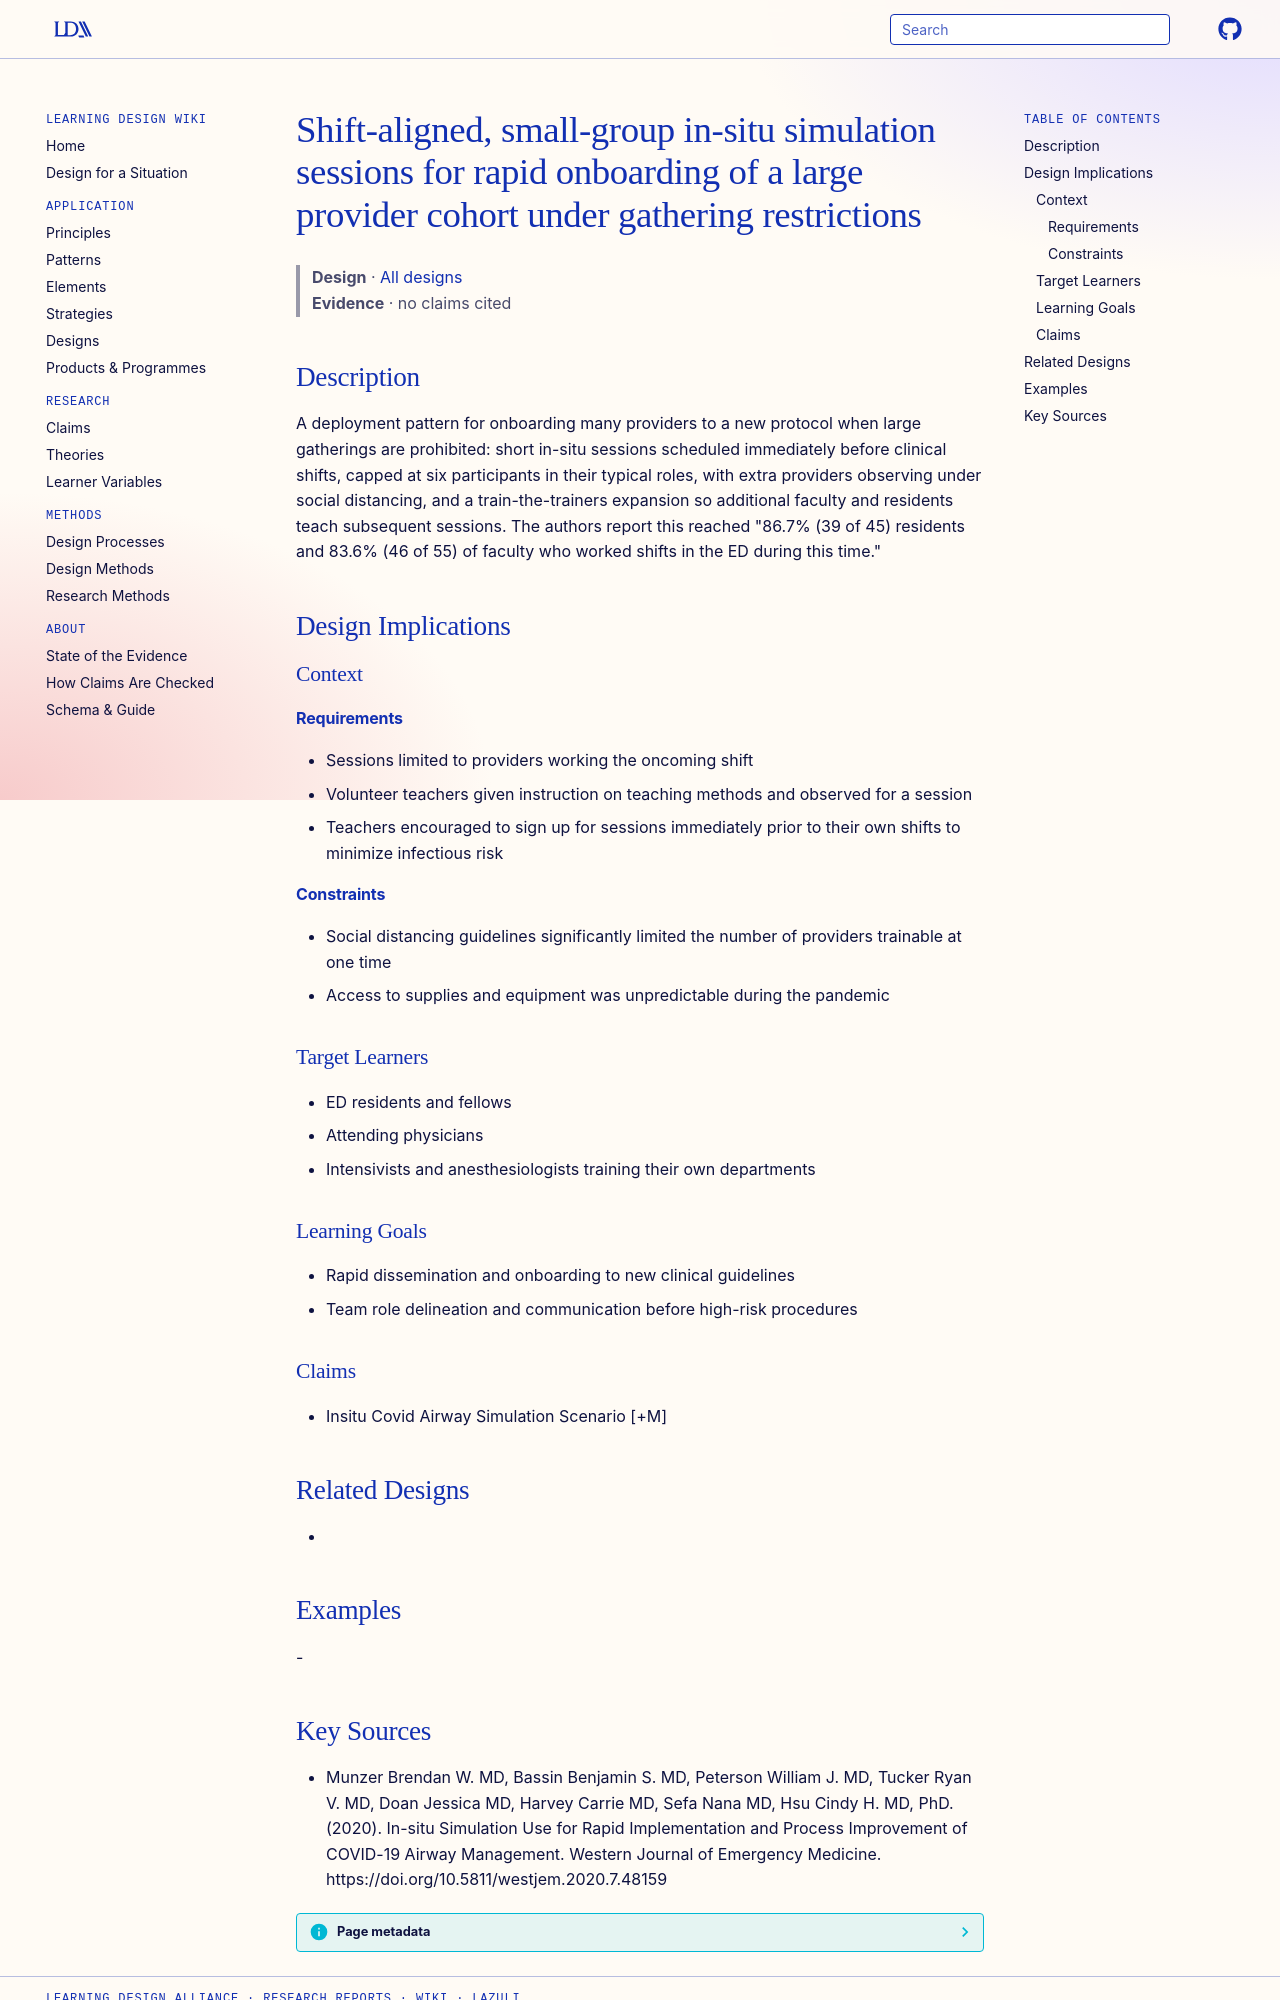

repository: Learning-Design-Alliance/learning-wiki · page: designs/shift-aligned-insitu-onboarding-pattern/index.html · generator: mkdocs

---
type: design
id: shift-aligned-insitu-onboarding-pattern
title: Shift-aligned, small-group in-situ simulation sessions for rapid onboarding of a large provider cohort under gathering restrictions
description: "A deployment pattern for onboarding many providers to a new protocol when large gatherings are prohibited: short in-situ sessions scheduled immediately before clinical shifts, capped at six participants in their typic..."
status: review
generated:
  by: "process:settle-candidates"
  at: 2026-11-08
sources:
  - id: munzer-brendan-w-md-2020
    resource: "https://doi.org/10.5811/westjem.2020.7.48159"
    title: "Munzer Brendan W. MD, Bassin Benjamin S. MD, Peterson William J. MD, Tucker Ryan V. MD, Doan Jessica MD, Harvey Carrie MD, Sefa Nana MD, Hsu Cindy H. MD, PhD. (2020). In-situ Simulation Use for Rapid Implementation and Process Improvement of COVID-19 Airway Management. Western Journal of Emergency Medicine. https://doi.org/10.5811/westjem.2020.7.48159"
    author: Munzer Brendan W. MD, Bassin Benjamin S. MD, Peterson William J. MD, Tucker Ryan V. MD, Doan Jessica MD, Harvey Carrie MD, Sefa Nana MD, Hsu Cindy H. MD, PhD
---

# Shift-aligned, small-group in-situ simulation sessions for rapid onboarding of a large provider cohort under gathering restrictions

> **Design** · [All designs](index.md)
> **Evidence** · no claims cited

## Description
A deployment pattern for onboarding many providers to a new protocol when large gatherings are prohibited: short in-situ sessions scheduled immediately before clinical shifts, capped at six participants in their typical roles, with extra providers observing under social distancing, and a train-the-trainers expansion so additional faculty and residents teach subsequent sessions. The authors report this reached "86.7% (39 of 45) residents and 83.6% (46 of 55) of faculty who worked shifts in the ED during this time."

## Design Implications

### Context
#### Requirements
- Sessions limited to providers working the oncoming shift
- Volunteer teachers given instruction on teaching methods and observed for a session
- Teachers encouraged to sign up for sessions immediately prior to their own shifts to minimize infectious risk
#### Constraints
- Social distancing guidelines significantly limited the number of providers trainable at one time
- Access to supplies and equipment was unpredictable during the pandemic

### Target Learners
- ED residents and fellows
- Attending physicians
- Intensivists and anesthesiologists training their own departments

### Learning Goals
- Rapid dissemination and onboarding to new clinical guidelines
- Team role delineation and communication before high-risk procedures

### Claims
- Insitu Covid Airway Simulation Scenario [+M]

## Related Designs
- 

## Examples
-
